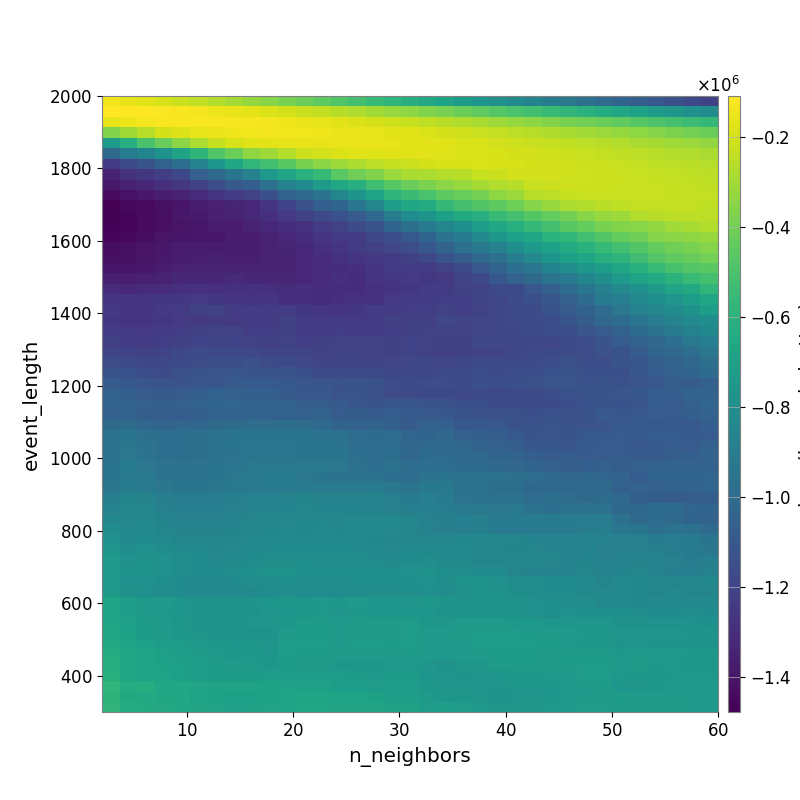

Values plotted in this chart, from the file beside it:
-1.378639430203101074e+05, -1.550317593876201427e+05, -1.737882971663824574e+05, -1.946340946689414559e+05, -2.181686381442827987e+05, -2.414700071258896205e+05, -2.683467476534214802e+05, -2.951420894509080099e+05, -3.239206321478320751e+05, -3.534933319914474851e+05, -3.842554331807732233e+05, -4.159460652634906000e+05, -4.485116951815527864e+05, -4.816510631513802800e+05, -5.143652747326687095e+05, -5.478528170534817036e+05, -5.818244414891756605e+05, -6.160348397046462633e+05, -6.508595821563027566e+05, -6.859885181247505825e+05, -7.212495572765518446e+05, -7.564582948995444458e+05, -7.915417293370354455e+05, -8.266602933009561384e+05
-1.096392615299416502e+05, -1.093212312016395590e+05, -1.118523899326244427e+05, -1.164779051967010600e+05, -1.236100474688730901e+05, -1.318106495254694892e+05, -1.423892636649898486e+05, -1.541911554073381703e+05, -1.673908375963071012e+05, -1.818749585683198820e+05, -1.985659838629292790e+05, -2.163752622553961701e+05, -2.351977552930462698e+05, -2.541391249625686614e+05, -2.747453517386530875e+05, -2.967054186751295929e+05, -3.191919347415024531e+05, -3.424515477441031835e+05, -3.666765433040907956e+05, -3.913257989873649785e+05, -4.165657892732088221e+05, -4.423215956916719442e+05, -4.681847060268273344e+05, -4.942786175957121886e+05
-1.589452066600603866e+05, -1.429180815667271090e+05, -1.310556052752338292e+05, -1.246502164381675684e+05, -1.220294662861635297e+05, -1.210109232307388156e+05, -1.229372193634381838e+05, -1.256703788277666899e+05, -1.294280840882674383e+05, -1.355733539629002626e+05, -1.426776904952099430e+05, -1.512742900435812771e+05, -1.612670992181741167e+05, -1.718977998282492626e+05, -1.830828680190825835e+05, -1.963022585744464595e+05, -2.097817531061628251e+05, -2.247091474499295000e+05, -2.404492887261558208e+05, -2.563220876694128092e+05, -2.730405788384771440e+05, -2.903424473358633113e+05, -3.076582068827632465e+05, -3.254094294950613985e+05
-3.700835305434621405e+05, -3.060625670490338234e+05, -2.550729801944462815e+05, -1.975790243778307340e+05, -1.839786041676895693e+05, -1.585914287335473346e+05, -1.479621353864495177e+05, -1.424749472444999847e+05, -1.380569115820435400e+05, -1.358896152531433327e+05, -1.362941880272576236e+05, -1.384516921020107984e+05, -1.423083198970029480e+05, -1.475947148665174609e+05, -1.531315589889974799e+05, -1.607260214932266099e+05, -1.682579291419007641e+05, -1.772698751185320143e+05, -1.869444571948371595e+05, -1.982266856963801547e+05, -2.097680810860405327e+05, -2.216008600812034274e+05, -2.334543558229967311e+05, -2.456337844780846499e+05
-7.311418944625172298e+05, -6.215763406593567925e+05, -5.024658935507559800e+05, -4.245547183724444476e+05, -3.490758743910631165e+05, -2.798926854059607140e+05, -2.239224656532086374e+05, -1.914267811102945998e+05, -1.743337517709966050e+05, -1.662778686208498257e+05, -1.591139230610563536e+05, -1.542248300602138042e+05, -1.524210979377783078e+05, -1.524369935715968022e+05, -1.537066966840534296e+05, -1.566255238629306259e+05, -1.604305920732569066e+05, -1.646909057578727952e+05, -1.705307761147080455e+05, -1.776997306568881322e+05, -1.852889171995819197e+05, -1.924704316127882630e+05, -2.011712928254427097e+05, -2.098283090545964660e+05
-1.004451364576674649e+06, -9.181353202426068019e+05, -8.612047751728350995e+05, -7.744810046914231498e+05, -6.896005609235372394e+05, -5.811262606927604647e+05, -4.829272042203074670e+05, -4.163570511592501425e+05, -3.355607148536564782e+05, -3.070616014228462591e+05, -2.637144779221026693e+05, -2.151405413514873653e+05, -2.007079655433264852e+05, -1.833339674792879086e+05, -1.771904387126101064e+05, -1.739524437779596774e+05, -1.721775323780844628e+05, -1.718482254511754727e+05, -1.734774366441160091e+05, -1.762950966642765270e+05, -1.809118834617784305e+05, -1.849790812102338823e+05, -1.900700817371092562e+05, -1.961289759532166354e+05
-1.244531791667749640e+06, -1.173808478578463662e+06, -1.120038254427327542e+06, -1.053606137491300935e+06, -9.855707988622997655e+05, -8.731923085094498238e+05, -7.575932460783541901e+05, -6.640372330954556819e+05, -5.760309251830932917e+05, -5.203985251617499744e+05, -4.608717576975619304e+05, -3.858322388525136630e+05, -3.458794803628005320e+05, -3.084834478574850364e+05, -2.802694311522634816e+05, -2.448023490774977545e+05, -2.270980979382675432e+05, -2.213368774100653245e+05, -1.977769264302381780e+05, -1.935663916148341959e+05, -1.901293926191348583e+05, -1.884855156541604956e+05, -1.900546164981610782e+05, -1.934650104141696647e+05
-1.341413557201386895e+06, -1.282047360290427692e+06, -1.254948448603579774e+06, -1.223726599383530207e+06, -1.180187628519271966e+06, -1.058189974456313532e+06, -1.009174527371524018e+06, -9.484877513628825545e+05, -8.734273980703400448e+05, -7.450546454288775567e+05, -6.656825228771051625e+05, -6.033185577915712493e+05, -5.600210262429985451e+05, -4.610531943254924845e+05, -4.064514977705579950e+05, -3.660208021160549833e+05, -3.158719127701548277e+05, -2.847301845196540817e+05, -2.752822487397231744e+05, -2.666925226333396276e+05, -2.577527278082551493e+05, -2.256867547403034696e+05, -2.192620556944076379e+05, -2.024073587352466711e+05
-1.382242742086105049e+06, -1.345544265178067377e+06, -1.320450193422852550e+06, -1.293750637751460308e+06, -1.259045198360073846e+06, -1.212580955860791262e+06, -1.152098054630897474e+06, -1.095986341918448918e+06, -1.069085925775666488e+06, -9.675104480097771157e+05, -8.648884010715335608e+05, -8.123748586716636783e+05, -7.248851188648869283e+05, -6.555526267941104015e+05, -6.197061133135224227e+05, -5.308374576684986241e+05, -4.642252720083716558e+05, -4.198797176114656031e+05, -3.778395985061662504e+05, -3.456317206394094392e+05, -3.214250626345265191e+05, -2.914229141701523331e+05, -2.676963218148207525e+05, -2.570880436030236015e+05
-1.440201049569613300e+06, -1.412083202501982916e+06, -1.383330675761689665e+06, -1.360822920121193398e+06, -1.340862422997452784e+06, -1.305830935257236008e+06, -1.262523532463345677e+06, -1.236951180567844305e+06, -1.209287563612623140e+06, -1.142128561023985967e+06, -1.055163860894728685e+06, -1.008138211851812899e+06, -9.550113582693146309e+05, -8.519051243175454438e+05, -7.673639258134197444e+05, -6.817208986473546829e+05, -5.887293610308922362e+05, -5.430760644687569002e+05, -5.037842444658039603e+05, -4.492726287956756423e+05, -4.288139434165675193e+05, -3.958821901445405092e+05, -3.396119257458440261e+05, -3.138188540807545069e+05
-1.478054364012230886e+06, -1.450023934545635246e+06, -1.436461023602903355e+06, -1.415763231707328930e+06, -1.397397821247794433e+06, -1.361577813899462577e+06, -1.353534670675986214e+06, -1.338345484395420644e+06, -1.324278432815393899e+06, -1.270410048074873630e+06, -1.200370071628419217e+06, -1.139946216481115902e+06, -1.071334940202119527e+06, -1.036207754931881675e+06, -9.411114291698987363e+05, -8.560845696398853324e+05, -7.257128397480171407e+05, -6.636999360523067880e+05, -6.342225375987320440e+05, -5.655164845375483856e+05, -5.119724685571264126e+05, -4.796404546687590773e+05, -4.490579365819298546e+05, -4.134514404903839459e+05
-1.467500250767948804e+06, -1.453141601151706418e+06, -1.439127772304541897e+06, -1.423392002828476951e+06, -1.390537823853020556e+06, -1.380705548256482230e+06, -1.358851662302684970e+06, -1.346164501022577053e+06, -1.325186654885611730e+06, -1.289440895693121245e+06, -1.249477848321510479e+06, -1.207449895420719171e+06, -1.177564930458019255e+06, -1.130740073558091186e+06, -1.082743498905324377e+06, -1.011144642091129092e+06, -9.052877413740140619e+05, -8.124462980081663700e+05, -7.683927426990632666e+05, -7.003711150860595517e+05, -6.483742409499580972e+05, -6.129419295437879628e+05, -5.483998000034780707e+05, -5.128353119111526175e+05
-1.466683920631705783e+06, -1.456177935092899250e+06, -1.440214880399149843e+06, -1.421477709084029775e+06, -1.408192097880102694e+06, -1.387259593296775362e+06, -1.374772334908859571e+06, -1.368095206669734791e+06, -1.340969810015372466e+06, -1.319155374541094759e+06, -1.296509675535068149e+06, -1.277585434142566286e+06, -1.236270961635536980e+06, -1.209062683798683342e+06, -1.166342923947046977e+06, -1.122899647140615620e+06, -1.037602854329622234e+06, -9.726212574628518196e+05, -9.081619059969212394e+05, -8.495435753634833964e+05, -7.900011401933918241e+05, -7.146626283378922381e+05, -6.623730912803489482e+05, -6.217749828426481690e+05
-1.453528039973536506e+06, -1.444557896826208103e+06, -1.429122848425661912e+06, -1.407860656386895338e+06, -1.397330158488920424e+06, -1.389914133563233539e+06, -1.388013668103331700e+06, -1.370105221066553378e+06, -1.372637517287191702e+06, -1.347752386833176017e+06, -1.321852306339076720e+06, -1.297304722201444441e+06, -1.264218600063592894e+06, -1.247649637498145457e+06, -1.232550331940008095e+06, -1.183688357564626494e+06, -1.153733262449652189e+06, -1.098520789864117745e+06, -1.034640476102813031e+06, -9.593147252204978140e+05, -9.117416277101271553e+05, -8.337049132713044528e+05, -7.559343642766007688e+05, -7.059114508527215803e+05
-1.427684072512056446e+06, -1.418429878924479475e+06, -1.405111211966154864e+06, -1.391665898480057949e+06, -1.372423280488482444e+06, -1.367600687994327396e+06, -1.366482507203712128e+06, -1.365429344253148884e+06, -1.365249720862205140e+06, -1.350926719385301694e+06, -1.335657671750787413e+06, -1.318850730919854715e+06, -1.293850493151088944e+06, -1.266286801836732076e+06, -1.241605745105849579e+06, -1.218376559190008789e+06, -1.185417363884236664e+06, -1.155253947151870700e+06, -1.101182366706267465e+06, -1.040409538243122632e+06, -9.735035934412542265e+05, -9.245173662427524105e+05, -8.702607853240731638e+05, -7.962773637801524019e+05
-1.421537211349045858e+06, -1.418058658896557521e+06, -1.405317540473406669e+06, -1.387100145409647143e+06, -1.367078270214757184e+06, -1.365733770783609245e+06, -1.356910807794611668e+06, -1.361634666248939699e+06, -1.360880288729334716e+06, -1.348700850400486961e+06, -1.344873505063083256e+06, -1.319687476013428532e+06, -1.303135660324326018e+06, -1.283710800666246330e+06, -1.260006754136892734e+06, -1.251597586197020020e+06, -1.234928075617281254e+06, -1.208115415939096129e+06, -1.180494094690883067e+06, -1.124365436536408029e+06, -1.074781331027780659e+06, -1.014717050714266254e+06, -9.723261887832133798e+05, -9.027849668839793885e+05
-1.400952539261984406e+06, -1.397981866757181706e+06, -1.386862637561357114e+06, -1.373215451730601722e+06, -1.349971715889898827e+06, -1.348759082805195125e+06, -1.341276775539271301e+06, -1.342579020198330749e+06, -1.345901811198290437e+06, -1.346219533531439258e+06, -1.345430666562328814e+06, -1.326388853232422145e+06, -1.307837133402451174e+06, -1.298487516085249605e+06, -1.288764892533560982e+06, -1.262275094545932487e+06, -1.243686458330584690e+06, -1.244295483247338096e+06, -1.242338820550539298e+06, -1.210474056186618051e+06, -1.166943110030957730e+06, -1.107849294938806910e+06, -1.043454488827658468e+06, -9.775684551442670636e+05
-1.355443454860751517e+06, -1.370754895049113315e+06, -1.359316024932371452e+06, -1.344328982557396637e+06, -1.326473994207550539e+06, -1.324360893050963758e+06, -1.317770433752127923e+06, -1.316779818522132467e+06, -1.318677248063267441e+06, -1.320664064055233495e+06, -1.331309889915351756e+06, -1.318021763553713914e+06, -1.313767751508517191e+06, -1.296259711210355628e+06, -1.297526241642588750e+06, -1.272058063847957877e+06, -1.259128114403137704e+06, -1.252564733576523839e+06, -1.254268927118741209e+06, -1.252549764969985001e+06, -1.202436054434960708e+06, -1.180850124530361034e+06, -1.108301194699256914e+06, -1.047806604735486791e+06
-1.307461549024171196e+06, -1.327126988143148366e+06, -1.317075668807799229e+06, -1.302898336378096137e+06, -1.288874654086592607e+06, -1.285037466679263627e+06, -1.288278490440952824e+06, -1.290961038220749702e+06, -1.282978406146859983e+06, -1.285892949307864532e+06, -1.304183237534379121e+06, -1.296191179419819266e+06, -1.299128872072694823e+06, -1.297872132917809300e+06, -1.306210355302729877e+06, -1.281607586727096234e+06, -1.266826319729975658e+06, -1.255601597071087919e+06, -1.239672080339360051e+06, -1.236526268250393914e+06, -1.215698674860157771e+06, -1.203206452793140663e+06, -1.169434071089133620e+06, -1.171853866432804381e+06
-1.264769306160530774e+06, -1.274136739110001596e+06, -1.266756042744553415e+06, -1.255170432549015153e+06, -1.257142672091400949e+06, -1.250606308927409817e+06, -1.257178596768160118e+06, -1.272864961619439302e+06, -1.267784678516332293e+06, -1.269959553436134709e+06, -1.293193600551489275e+06, -1.289463753258849261e+06, -1.300237407456840854e+06, -1.290639450236909790e+06, -1.284825774444888113e+06, -1.276141916910902364e+06, -1.251204551491472404e+06, -1.235659569871400483e+06, -1.234810148604652379e+06, -1.225705057718340075e+06, -1.222989055568268057e+06, -1.198064627097808290e+06, -1.184232560526186135e+06, -1.166480804738271050e+06
-1.253195697478104848e+06, -1.264495273884912720e+06, -1.262840844318322837e+06, -1.248557489475643029e+06, -1.238630417618362466e+06, -1.215853818128208863e+06, -1.207638328289801022e+06, -1.236318250553098042e+06, -1.229523684968510177e+06, -1.232553550790302688e+06, -1.241103959133113734e+06, -1.256929100868451642e+06, -1.261901737861803034e+06, -1.266601670817613602e+06, -1.253856852464490337e+06, -1.242558726531736786e+06, -1.241262867873085430e+06, -1.231372370998180239e+06, -1.221466052067434648e+06, -1.209534856539004249e+06, -1.222153856995959766e+06, -1.211362631071050186e+06, -1.187836785338681191e+06, -1.178340367387259146e+06
-1.257467568974271649e+06, -1.271406756790190702e+06, -1.269989181032361696e+06, -1.258759592872265493e+06, -1.252760700915194117e+06, -1.243584425474354764e+06, -1.241651086106517585e+06, -1.252544709775150521e+06, -1.236177716799402842e+06, -1.239226783366654534e+06, -1.220246553363869898e+06, -1.234921977343940409e+06, -1.243847338012110442e+06, -1.244512005788111826e+06, -1.244866629953168565e+06, -1.247902941947093699e+06, -1.221087020952749765e+06, -1.220163579722688999e+06, -1.216343398353082361e+06, -1.186575375102953054e+06, -1.197427104923547013e+06, -1.189655506769734668e+06, -1.188705068457400426e+06, -1.174018288746058010e+06
-1.232979246028056601e+06, -1.246967122479976621e+06, -1.249161149902798235e+06, -1.239181322417547461e+06, -1.229496315336327767e+06, -1.217532040856384207e+06, -1.214009586771563161e+06, -1.211022157823720947e+06, -1.226908468852184480e+06, -1.228763050345075084e+06, -1.220448948623685166e+06, -1.238454275294999825e+06, -1.240518501439659856e+06, -1.231736902973120799e+06, -1.234372534314031946e+06, -1.234340026811131043e+06, -1.225877612953189993e+06, -1.217011785886795726e+06, -1.215383892751603620e+06, -1.209967591954348609e+06, -1.205902942537533818e+06, -1.191908914591736160e+06, -1.186908722840969916e+06, -1.182195784798511770e+06
-1.217055446676960913e+06, -1.232393103328430327e+06, -1.235106587487646611e+06, -1.226607865306142019e+06, -1.216125679842599900e+06, -1.203439311159340432e+06, -1.196589428712129360e+06, -1.200463503601052798e+06, -1.209970328690828290e+06, -1.216561366431815317e+06, -1.210272602222941117e+06, -1.228236000458969967e+06, -1.216832279337354703e+06, -1.206979253586666193e+06, -1.205460763942028163e+06, -1.208009744313984876e+06, -1.219837584426587448e+06, -1.203496538195647299e+06, -1.206322379372556461e+06, -1.219535306238328805e+06, -1.216831129913620185e+06, -1.183157666305345250e+06, -1.185114447436147835e+06, -1.188506095491110813e+06
-1.191051537035657093e+06, -1.204928272072613938e+06, -1.209562630233367207e+06, -1.203319660519166384e+06, -1.180456616366189672e+06, -1.166001208628017455e+06, -1.175073315147822257e+06, -1.177496365779964253e+06, -1.187826809207924176e+06, -1.194680178163679549e+06, -1.192359627516874112e+06, -1.194963184977953788e+06, -1.213535933824846288e+06, -1.197501759786375100e+06, -1.196680868885500589e+06, -1.210652923540494638e+06, -1.209510663320368854e+06, -1.202372377211526036e+06, -1.209038909115168266e+06, -1.219977712087304797e+06, -1.208083482956159627e+06, -1.196757870420319261e+06, -1.197618161662938073e+06, -1.179644268666587071e+06
-1.163452840883125318e+06, -1.175424871339292498e+06, -1.184048152820841409e+06, -1.182287300655876519e+06, -1.172115088484364562e+06, -1.159463420963932993e+06, -1.151533100353822345e+06, -1.150894438882267335e+06, -1.138024547815893078e+06, -1.157929447266523493e+06, -1.168076334650702076e+06, -1.184802151093310211e+06, -1.197606175387686351e+06, -1.204153944161651889e+06, -1.198370415002218448e+06, -1.196511964654096868e+06, -1.190762924662787467e+06, -1.184385774167365162e+06, -1.188204900007897755e+06, -1.193807730012306012e+06, -1.184511004482032033e+06, -1.171074049762329087e+06, -1.175112417612730991e+06, -1.173355424614422955e+06
-1.124164674453950953e+06, -1.134199611760606524e+06, -1.147214873239800334e+06, -1.160199575614766451e+06, -1.138883499312627828e+06, -1.122881132729328237e+06, -1.114678986509151058e+06, -1.110901302132167155e+06, -1.119965623221726622e+06, -1.122388914704545867e+06, -1.130167058679053793e+06, -1.144874489513423992e+06, -1.158392982152693905e+06, -1.167797058417086722e+06, -1.163781207833901513e+06, -1.168240986896638991e+06, -1.182449976987214526e+06, -1.185503779278454371e+06, -1.179863647039597388e+06, -1.175193433009772096e+06, -1.171660342584452359e+06, -1.147527146680690814e+06, -1.158111350740603171e+06, -1.153279128528566100e+06
-1.087095755910631269e+06, -1.102061828274779487e+06, -1.118073595879977103e+06, -1.120241779687389033e+06, -1.126958405543442583e+06, -1.110920468511003070e+06, -1.113924753604645142e+06, -1.091352765698468313e+06, -1.088254029559221119e+06, -1.090739937960820971e+06, -1.103017299514475744e+06, -1.114885802546774037e+06, -1.119732270138441119e+06, -1.137538765867962968e+06, -1.127426515149831073e+06, -1.140439903619188583e+06, -1.155502416320827324e+06, -1.158604179416428320e+06, -1.152586570726583479e+06, -1.156977816255207406e+06, -1.170507053691596957e+06, -1.143989728115442209e+06, -1.148087002886698116e+06, -1.145235933525274508e+06
-1.054684528840614250e+06, -1.064840432331211632e+06, -1.084953834174779244e+06, -1.089621111184823560e+06, -1.083068882258161670e+06, -1.067137556548591005e+06, -1.054070813509732485e+06, -1.060497987236367771e+06, -1.068015288649741560e+06, -1.069716414870320121e+06, -1.092030407097493066e+06, -1.108313661148197250e+06, -1.107359032355419127e+06, -1.127607971904545557e+06, -1.124773988446374191e+06, -1.145344570310130715e+06, -1.161962935103165917e+06, -1.165201875620641047e+06, -1.170912062970538624e+06, -1.174505734478077386e+06, -1.182598268636685330e+06, -1.167244587560352869e+06, -1.173700747399204411e+06, -1.172757068640416255e+06
-1.040667517636586679e+06, -1.040239831069617299e+06, -1.056306700374246342e+06, -1.062065627510274993e+06, -1.061012886858367594e+06, -1.049916246399694588e+06, -1.036810869483998045e+06, -1.029892163694375893e+06, -1.045940778454222716e+06, -1.047589521371678566e+06, -1.055318757262782427e+06, -1.072756610855694627e+06, -1.073107017768891528e+06, -1.091980562870956026e+06, -1.110065850107451202e+06, -1.121961880052901572e+06, -1.113359910070652608e+06, -1.112814120961385081e+06, -1.120884665186631028e+06, -1.127603277332537109e+06, -1.145958080091563053e+06, -1.143787938055701321e+06, -1.161415332937952597e+06, -1.169769355000232346e+06
-1.057792970719088567e+06, -1.049469907328918809e+06, -1.074346359624859178e+06, -1.081311050776697230e+06, -1.077270294090751559e+06, -1.065548239849683363e+06, -1.055181856292181648e+06, -1.046413761387761217e+06, -1.042949712523464812e+06, -1.045707254141734680e+06, -1.052234804714555619e+06, -1.053349195877409074e+06, -1.041523862369771348e+06, -1.079205594352660934e+06, -1.076037423026436940e+06, -1.077645955106695648e+06, -1.068083330343990121e+06, -1.089745988616307499e+06, -1.096006480136143509e+06, -1.104033910010122228e+06, -1.122798488910615444e+06, -1.127392636678313604e+06, -1.139628286899594590e+06, -1.139009283157240832e+06
-1.006538794223066070e+06, -9.939820641037131427e+05, -1.021661554484975059e+06, -1.031373800726546906e+06, -1.027887031758864177e+06, -1.018152589444863843e+06, -1.004264289350276813e+06, -9.938397189279734157e+05, -9.881865093559689121e+05, -9.903690737112335628e+05, -9.824964517325784545e+05, -9.897731746960772434e+05, -1.008143285253374954e+06, -1.043530421843040385e+06, -1.049890816205875715e+06, -1.039642185455897124e+06, -1.057765614429405192e+06, -1.082186791296332609e+06, -1.055116850155465538e+06, -1.055901104838676052e+06, -1.101027731819201494e+06, -1.102408402338832617e+06, -1.104423504408417270e+06, -1.130732881963674212e+06
-9.661559141509527108e+05, -9.529480453356364742e+05, -9.721708051152145490e+05, -9.846382834859513678e+05, -9.831014251742091728e+05, -9.752923974726862507e+05, -9.608020560314474860e+05, -9.496568714571093442e+05, -9.434819736771848984e+05, -9.447475489352346631e+05, -9.456824119274358964e+05, -9.512363570843716152e+05, -9.555999186881853966e+05, -9.611683119917137083e+05, -9.915065345728938701e+05, -9.964192298755764496e+05, -9.904036681169758085e+05, -1.030719067376200110e+06, -1.039468589213533560e+06, -1.027268654179230914e+06, -1.058886146413478535e+06, -1.062873746767454781e+06, -1.075898913433830719e+06, -1.098861454264971428e+06
-9.494929692323851632e+05, -9.328875173196526011e+05, -9.593342478754639160e+05, -9.776295058946280042e+05, -9.807918589176167734e+05, -9.740377727800578577e+05, -9.600156277461535065e+05, -9.475968925836288836e+05, -9.404225591165912338e+05, -9.398867715327845654e+05, -9.402178092933053849e+05, -9.438325542638130719e+05, -9.486244327659067931e+05, -9.514447558626660611e+05, -9.820588395905804355e+05, -9.887419302851390094e+05, -9.837708210786181735e+05, -1.024606535946032964e+06, -1.007755106606892543e+06, -1.002558106533270911e+06, -1.026462317399914609e+06, -1.044372246482299874e+06, -1.053464493955964921e+06, -1.062735240210452583e+06
-9.589469823987429263e+05, -9.371259289018828422e+05, -9.580030597478434211e+05, -9.789585118536249502e+05, -9.835933756421102444e+05, -9.785823321396245155e+05, -9.662332991656360682e+05, -9.548285769189463463e+05, -9.455909971380773932e+05, -9.426654247535648756e+05, -9.432815260287186829e+05, -9.445599777584978146e+05, -9.439900852956672898e+05, -9.473146020323889097e+05, -9.780095557945615146e+05, -9.889219983543248381e+05, -9.831664658336357679e+05, -1.014788176538776490e+06, -9.932515270964801311e+05, -9.979160891241595382e+05, -1.009546448849740438e+06, -1.010454391385653522e+06, -1.038581306440488435e+06, -1.042620287786397384e+06
-9.492923429588362342e+05, -9.194385857525413157e+05, -9.338635880774373654e+05, -9.584155137658865424e+05, -9.627813090568296611e+05, -9.592129102217101026e+05, -9.514208497916888446e+05, -9.397126969450971810e+05, -9.303607819671409670e+05, -9.256753669422973180e+05, -9.259336573252989911e+05, -9.244610428895803634e+05, -9.305657313299402595e+05, -9.338875818098357413e+05, -9.658150491702600848e+05, -9.802222950722398236e+05, -9.696678205122256186e+05, -9.887764322290630080e+05, -9.786259509868837195e+05, -9.832129846539127175e+05, -9.986845115226474591e+05, -9.998294800451240735e+05, -1.019722058787756599e+06, -1.024061972454699804e+06
-9.509196055948383873e+05, -9.223086122178828809e+05, -9.308108223153307335e+05, -9.580147811429091962e+05, -9.652177333841654472e+05, -9.607476056226269575e+05, -9.462432966300928965e+05, -9.357918949815150118e+05, -9.248951758519686991e+05, -9.202295455792865250e+05, -9.199450417291066842e+05, -9.328746890923174797e+05, -9.529732138051321963e+05, -9.556792132928582141e+05, -9.576291570118045202e+05, -9.578603654300586786e+05, -9.797697809621996712e+05, -9.887643175013969885e+05, -9.583666141534764320e+05, -9.509580301479441114e+05, -9.598830483994571259e+05, -9.627119610728359548e+05, -9.685827963505190564e+05, -9.719786323076701956e+05
-9.342317956465840107e+05, -9.046536194733548909e+05, -9.100220613441056339e+05, -9.336164258434450021e+05, -9.448659099819138646e+05, -9.437085550237856805e+05, -9.373124872138404753e+05, -9.271272059821173316e+05, -9.158296569925391814e+05, -9.110310395117407897e+05, -9.087820368618837092e+05, -9.125471872759427642e+05, -9.155456227496626088e+05, -9.194669693755767075e+05, -9.189614033324951306e+05, -9.165843457759617595e+05, -9.299320810929011786e+05, -9.533592737363638589e+05, -9.222461683715666877e+05, -9.270865139774533454e+05, -9.636296898604055168e+05, -9.670112113348935964e+05, -9.850938775043963687e+05, -9.853067949201400625e+05
-8.945069602032761322e+05, -8.613694463558505522e+05, -8.668317636275467230e+05, -8.908754149419445312e+05, -9.006642851599513087e+05, -9.024730425463434076e+05, -8.970710332038175547e+05, -8.870070814460510155e+05, -8.773796229877127334e+05, -8.713943154605554882e+05, -8.667377827356754569e+05, -8.604290506597475614e+05, -8.636317525943169603e+05, -8.684425349699171493e+05, -8.685135741154557327e+05, -8.582837212496635038e+05, -8.842150311652447563e+05, -9.105507606937441742e+05, -8.913517682175054215e+05, -9.117211459037627792e+05, -9.587002150242086500e+05, -9.608443496521426132e+05, -9.659370485510677099e+05, -9.700536173126331996e+05
-8.719790106765710516e+05, -8.577428419681148371e+05, -8.556633201215603622e+05, -8.795460892920476617e+05, -8.919146562435423257e+05, -8.936176405201333109e+05, -8.904630977263012901e+05, -8.823004309158052783e+05, -8.711807094404104864e+05, -8.649740386402248405e+05, -8.599014402073136298e+05, -8.565050871525688563e+05, -8.589461155089718523e+05, -8.626098027020205045e+05, -8.617603385329308221e+05, -8.636378138325518230e+05, -8.812515713260247139e+05, -8.931869065970473457e+05, -8.856284064871703740e+05, -9.005377571457726881e+05, -9.245911998010147363e+05, -9.282535214743869146e+05, -9.355117860773842549e+05, -9.294065494966199622e+05
-8.408052755328075727e+05, -8.429190715199410915e+05, -8.367954149352587992e+05, -8.603163976018154062e+05, -8.742405672275144607e+05, -8.753019723358977353e+05, -8.746416410580686061e+05, -8.667572851363583468e+05, -8.551695674594563898e+05, -8.481803829979498405e+05, -8.442782350385417230e+05, -8.382221835314405616e+05, -8.370725288198424969e+05, -8.422407864268191624e+05, -8.328655785813941620e+05, -8.360531973676326452e+05, -8.381715274813729338e+05, -8.569319812630452216e+05, -8.765037870653363643e+05, -8.810427809876231477e+05, -8.896678039929093793e+05, -8.824959141722224886e+05, -9.060872323823161423e+05, -8.960917408926713979e+05
-8.144346279082319234e+05, -8.363960360987631138e+05, -8.275568245243580313e+05, -8.488441894623958506e+05, -8.645823812861633487e+05, -8.658347809450083878e+05, -8.665317472607740201e+05, -8.585667818117054412e+05, -8.489244375528362580e+05, -8.397524268818844575e+05, -8.359859638047390617e+05, -8.364705775271534221e+05, -8.276673096935326466e+05, -8.375053965430196840e+05, -8.276501383522144752e+05, -8.306910967702426715e+05, -8.336093308118815767e+05, -8.525297456603958271e+05, -8.746008034785290947e+05, -8.934547629773496883e+05, -8.907542890110162552e+05, -8.861894168570550391e+05, -9.085392375781759620e+05, -9.114370813518679934e+05
-7.869103858769037761e+05, -8.223638534165241290e+05, -8.110526236275942065e+05, -8.298701377719705924e+05, -8.474558472969146678e+05, -8.511359487780747004e+05, -8.523163194635624532e+05, -8.445848239681499545e+05, -8.337375138858747669e+05, -8.248547293565715663e+05, -8.204830950161810033e+05, -8.210617576814612839e+05, -8.223259774487273535e+05, -8.244089516306937439e+05, -8.251105198254166171e+05, -8.413114417842478724e+05, -8.431494071501196595e+05, -8.547162500960275065e+05, -8.539961919549005106e+05, -8.487297176424283534e+05, -8.381899792864563642e+05, -8.468340217352105537e+05, -8.509925393595469650e+05, -8.546629879634124227e+05
-7.572249392342099454e+05, -8.008733750621369109e+05, -7.835717184849643381e+05, -8.003258752782155061e+05, -8.189152037042444572e+05, -8.253741397619621130e+05, -8.435557946140272543e+05, -8.356960934940681327e+05, -8.254846551180717070e+05, -8.158016802344995085e+05, -8.116657692267943639e+05, -8.114163819351407001e+05, -8.125874906363807386e+05, -8.148368380808120128e+05, -8.155600733234039508e+05, -8.309933894787224708e+05, -8.336865579044589540e+05, -8.290857219869744731e+05, -8.266488377243969589e+05, -8.288105055895713158e+05, -8.363461625727461651e+05, -8.554507585522601148e+05, -8.543543941815072903e+05, -8.589189752020585584e+05
-7.408917479074840667e+05, -7.846565052764827851e+05, -7.734913385349628516e+05, -7.874482987716794014e+05, -8.076535353524156380e+05, -8.149741921466991771e+05, -8.320216058497892227e+05, -8.229773219535200624e+05, -8.135538884738738416e+05, -8.037534853281150572e+05, -8.000437048086951254e+05, -7.984088604833869031e+05, -7.991605243371312972e+05, -8.027090493451840011e+05, -8.032656813122072490e+05, -8.181520512482012855e+05, -8.216096663351708557e+05, -8.132556412922914606e+05, -8.096189600321752951e+05, -8.293409836788945831e+05, -8.310857885761080543e+05, -8.519398424154984532e+05, -8.519608387012005551e+05, -8.555481660465699388e+05
-7.379217036138868425e+05, -7.762591830970335286e+05, -7.712904447582681896e+05, -7.846438556096239481e+05, -8.047613588553870795e+05, -8.134768425833776128e+05, -8.139498978916499764e+05, -7.996290253121408168e+05, -7.903412196281068027e+05, -7.808434000754825538e+05, -7.764753950757740531e+05, -7.914159405149751110e+05, -7.916661545423368225e+05, -7.931491716974418378e+05, -7.902729018490810413e+05, -7.913067484192074044e+05, -7.940784567908649333e+05, -7.861189965069317259e+05, -7.802052359324726276e+05, -7.964226760392069118e+05, -8.058137217512883944e+05, -8.193478193408342777e+05, -8.196506243918809341e+05, -8.541825347144212574e+05
-7.358831146349094342e+05, -7.830183464459700044e+05, -7.861110886037361342e+05, -7.965007687106232625e+05, -8.156400290766971884e+05, -8.267967234854400158e+05, -8.296848876294838265e+05, -8.150967836192449322e+05, -8.075366730753799202e+05, -7.993325825190698961e+05, -7.935463370520671597e+05, -8.071585171662067296e+05, -8.072905115084268618e+05, -8.087511839381532045e+05, -7.967801762554550078e+05, -7.971685112125320593e+05, -7.988307312561637955e+05, -7.924908872681579087e+05, -7.878725624248534441e+05, -8.028043876526491949e+05, -7.827016310597775737e+05, -7.825612212288419250e+05, -7.848518098860658938e+05, -8.022994294100535335e+05
-7.378899386765437666e+05, -7.761745991492756875e+05, -7.900474705067789182e+05, -7.997107077628922416e+05, -8.187320450866864994e+05, -8.303077282307129353e+05, -8.335336588357592700e+05, -8.290158593616279541e+05, -8.221922200191909214e+05, -8.132578916481592460e+05, -8.079022486766607035e+05, -8.104687404247772647e+05, -8.099143130127359182e+05, -8.116874950118610868e+05, -8.031912015190860257e+05, -8.027301716138448101e+05, -8.042662440947284922e+05, -7.979721059318908956e+05, -7.931264421925332863e+05, -8.083657140232893871e+05, -7.866527566338953329e+05, -7.769632384146845434e+05, -7.802229000705366489e+05, -7.980283703081789427e+05
-6.809742600008262089e+05, -7.111640834075696766e+05, -7.352998539352504304e+05, -7.413572277157690842e+05, -7.569535047572556650e+05, -7.732265804728291696e+05, -7.769110924374117749e+05, -7.733582099165295949e+05, -7.670638976705331588e+05, -7.587994054078290937e+05, -7.534695090666468022e+05, -7.513812708205871750e+05, -7.506218646086701192e+05, -7.520379947909314651e+05, -7.427642764667590382e+05, -7.578712621199418791e+05, -7.599387642392662819e+05, -7.638985556860847864e+05, -7.517602393517486053e+05, -7.672855964551499346e+05, -7.776325136077380739e+05, -7.750345808836093638e+05, -7.789474433948616497e+05, -7.816177335614797194e+05
-6.854282000647534151e+05, -7.125246735994043993e+05, -7.422062685812580166e+05, -7.466942039103552233e+05, -7.599950211371778278e+05, -7.742924241796744755e+05, -7.797323529232101282e+05, -7.768131422432091786e+05, -7.725379376999862725e+05, -7.658293164330070140e+05, -7.606939404553192435e+05, -7.512291713035006542e+05, -7.502917218987318920e+05, -7.625916350067518651e+05, -7.541737422843592940e+05, -7.565137814002763480e+05, -7.581764700002366444e+05, -7.598907491458980367e+05, -7.570206879096189514e+05, -7.750892929886823986e+05, -7.805376594801130705e+05, -7.752735381232047221e+05, -7.778421288397146855e+05, -7.821988644691846566e+05
-6.766729641210205154e+05, -7.041462735683409264e+05, -7.324457641868110513e+05, -7.402578285360485315e+05, -7.538459050286868587e+05, -7.682214868661531946e+05, -7.741754242488817545e+05, -7.725415252272926737e+05, -7.666025921850674786e+05, -7.611438959069973789e+05, -7.547900950649202568e+05, -7.280266330244576093e+05, -7.261974265918935416e+05, -7.411994493547067977e+05, -7.325234650383935077e+05, -7.240209056196304737e+05, -7.266148837631699862e+05, -7.294615338017842732e+05, -7.519255389093748527e+05, -7.544198319308183854e+05, -7.421210077634430490e+05, -7.387856658710787306e+05, -7.405052034128222149e+05, -7.460025169103628723e+05
-6.724367837875483092e+05, -7.008909548206224572e+05, -7.340059014212074690e+05, -7.412444698763231281e+05, -7.524184337794927415e+05, -7.678350237337942235e+05, -7.738665271629705094e+05, -7.764304206080193399e+05, -7.731473688392979093e+05, -7.806097352605689084e+05, -7.452708088195363525e+05, -7.321268601967305876e+05, -7.306340486557071563e+05, -7.442093753563653445e+05, -7.364012084169799928e+05, -7.373867424904034706e+05, -7.383093518283594167e+05, -7.281222326441912446e+05, -7.386321572433494730e+05, -7.424238545972161228e+05, -7.315545381045882823e+05, -7.210036881367489696e+05, -7.229045872751707211e+05, -7.275928044142178260e+05
-6.503529416384337237e+05, -6.875786971540313680e+05, -7.042928524959274800e+05, -7.189382608835641295e+05, -7.291551326216920279e+05, -7.462448017778474605e+05, -7.527923282646870939e+05, -7.565193020496247336e+05, -7.541353023564295145e+05, -7.617798951883560512e+05, -7.260213507893491769e+05, -7.251505407106797211e+05, -7.236227004943396896e+05, -7.421622985447742976e+05, -7.282705190143202199e+05, -7.292027155213841470e+05, -7.307720393030638807e+05, -7.221398039755563950e+05, -7.424435831027344102e+05, -7.477676484023664379e+05, -7.391251827043861849e+05, -7.161342145058796741e+05, -7.181782892542239279e+05, -7.233498620077320375e+05
-6.315960924540768610e+05, -6.756966501759029925e+05, -6.838178149110880913e+05, -6.983465092601150973e+05, -7.084616106329644099e+05, -7.277339122409604024e+05, -7.360808308559415163e+05, -7.519987523190514185e+05, -7.497450709065678529e+05, -7.590644554010865977e+05, -7.210154572059160564e+05, -7.318328061634136830e+05, -7.306010618543635355e+05, -7.340493329904699931e+05, -7.360829935075292597e+05, -7.360365708777369000e+05, -7.360771379401899176e+05, -7.311885984055446461e+05, -7.386939376073413296e+05, -7.462412031362764537e+05, -7.373415728288722457e+05, -7.398912452514745528e+05, -7.296705659708280582e+05, -7.339701481279834406e+05
-6.255003219690031838e+05, -6.734439272019017953e+05, -6.795454626147781964e+05, -6.947840577328770887e+05, -7.052282482150736032e+05, -7.246206699794636806e+05, -7.323126736834113253e+05, -7.436407495234152302e+05, -7.427074315158913378e+05, -7.527072908524381928e+05, -7.304205664083488518e+05, -7.399196143308752216e+05, -7.382604632043236634e+05, -7.541413825984286377e+05, -7.562232009884547442e+05, -7.590667134239079896e+05, -7.473773079963360215e+05, -7.458140598323910963e+05, -7.656905491981155938e+05, -7.729935323512530886e+05, -7.525794491680037463e+05, -7.550759140191953629e+05, -7.275304626056771958e+05, -7.322078003021290060e+05
-6.197539182173679583e+05, -6.691374447672510287e+05, -6.828025651604557643e+05, -6.912967219095639884e+05, -7.044415449319445761e+05, -7.208607098713798914e+05, -7.312888472356527345e+05, -7.299513141376418062e+05, -7.301276331767163938e+05, -7.240147527261931682e+05, -7.171738423824572237e+05, -7.292436098816484446e+05, -7.292625964722586796e+05, -7.283300485110075679e+05, -7.302819438542862190e+05, -7.433771444663046859e+05, -7.323739044033245882e+05, -7.313725249217870878e+05, -7.615194716467325343e+05, -7.662830290397232166e+05, -7.711278064437650610e+05, -7.664889573392244056e+05, -7.591589314117722679e+05, -7.516792062314021168e+05
-5.788604196853273315e+05, -6.308858013528095325e+05, -6.277523979489585618e+05, -6.549500955483232392e+05, -6.612035135811399668e+05, -6.806253633891009958e+05, -6.898019311661464162e+05, -6.909784592284989776e+05, -6.911998371023981599e+05, -6.862266199443610385e+05, -6.963377561147077940e+05, -6.951346463637206471e+05, -6.930799837461685529e+05, -7.102252239588978700e+05, -7.115972669145582477e+05, -7.250492648373163538e+05, -7.138693585585855180e+05, -7.286938377855032450e+05, -7.561342843028327916e+05, -7.625482538326239446e+05, -7.653078765014493838e+05, -7.645762634092530934e+05, -7.672478743061070563e+05, -7.596941627225116827e+05
-5.908832716890483862e+05, -6.479895202378322138e+05, -6.435402196240506601e+05, -6.581502332664733985e+05, -6.648590874262454454e+05, -6.830954583615656011e+05, -6.953727348405993544e+05, -7.010106482583287871e+05, -7.006041208822272019e+05, -6.948133578298705397e+05, -6.893935681262419093e+05, -6.808842243090177653e+05, -6.797420940020002890e+05, -6.815977602900327183e+05, -6.848698531380007043e+05, -6.995356978339515626e+05, -7.141732232069624588e+05, -7.145895825751392404e+05, -7.416486872013106477e+05, -7.520339629345535068e+05, -7.518058050175936660e+05, -7.661835147499674931e+05, -7.783300438637608895e+05, -7.712340101927884389e+05
-5.809333254540659254e+05, -6.294842233812056947e+05, -6.419367473258862738e+05, -6.528824381543878699e+05, -6.584496709105253685e+05, -6.760820340720077511e+05, -6.883380619408743223e+05, -7.058799626962464536e+05, -6.944112331591441762e+05, -6.882357854831857840e+05, -6.836781045465802308e+05, -6.741239776941773016e+05, -6.739803404336834792e+05, -6.767531562263008673e+05, -6.787512651516322512e+05, -6.796228478079327615e+05, -6.944304719671065686e+05, -6.943721167771740584e+05, -7.197131543842111714e+05, -7.116477327139734989e+05, -7.282340029978449456e+05, -7.425658410766640445e+05, -7.558908643934071297e+05, -7.596798682171560358e+05
